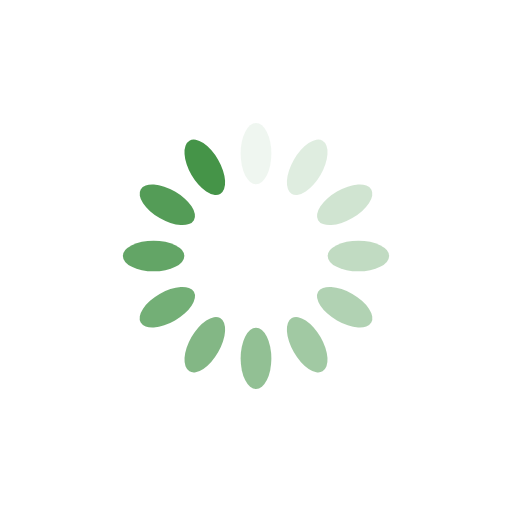
t = 0.00 s
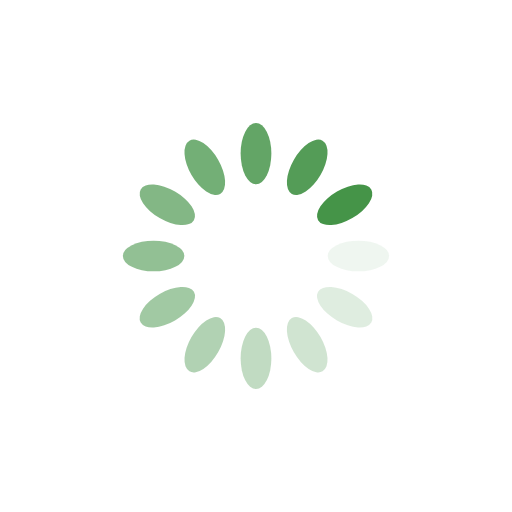
t = 0.25 s
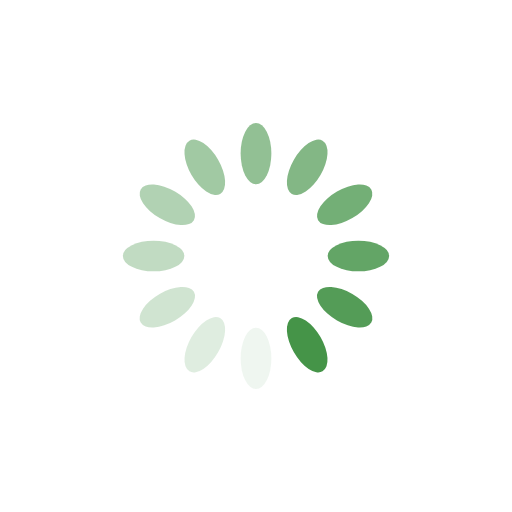
t = 0.50 s
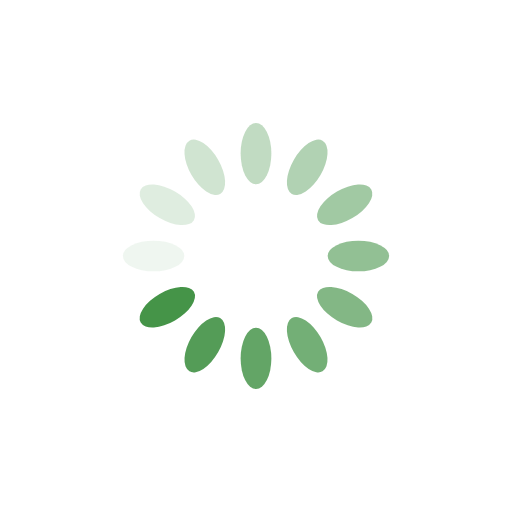
t = 0.75 s

The animated SVG that drew these frames (rendered in a browser with its animation timeline set to each time). Animation: 12 SMIL elements (animate=12); one cycle of 1.00 s, repeats indefinitely.

<?xml version="1.0" encoding="utf-8"?>
<svg xmlns="http://www.w3.org/2000/svg" xmlns:xlink="http://www.w3.org/1999/xlink" style="margin: auto; background: none; display: block; shape-rendering: auto;" width="200px" height="200px" viewBox="0 0 100 100" preserveAspectRatio="xMidYMid">
<g transform="rotate(0 50 50)">
  <rect x="47" y="24" rx="3" ry="6" width="6" height="12" fill="#459448">
    <animate attributeName="opacity" values="1;0" keyTimes="0;1" dur="1s" begin="-0.9166666666666666s" repeatCount="indefinite"></animate>
  </rect>
</g><g transform="rotate(30 50 50)">
  <rect x="47" y="24" rx="3" ry="6" width="6" height="12" fill="#459448">
    <animate attributeName="opacity" values="1;0" keyTimes="0;1" dur="1s" begin="-0.8333333333333334s" repeatCount="indefinite"></animate>
  </rect>
</g><g transform="rotate(60 50 50)">
  <rect x="47" y="24" rx="3" ry="6" width="6" height="12" fill="#459448">
    <animate attributeName="opacity" values="1;0" keyTimes="0;1" dur="1s" begin="-0.75s" repeatCount="indefinite"></animate>
  </rect>
</g><g transform="rotate(90 50 50)">
  <rect x="47" y="24" rx="3" ry="6" width="6" height="12" fill="#459448">
    <animate attributeName="opacity" values="1;0" keyTimes="0;1" dur="1s" begin="-0.6666666666666666s" repeatCount="indefinite"></animate>
  </rect>
</g><g transform="rotate(120 50 50)">
  <rect x="47" y="24" rx="3" ry="6" width="6" height="12" fill="#459448">
    <animate attributeName="opacity" values="1;0" keyTimes="0;1" dur="1s" begin="-0.5833333333333334s" repeatCount="indefinite"></animate>
  </rect>
</g><g transform="rotate(150 50 50)">
  <rect x="47" y="24" rx="3" ry="6" width="6" height="12" fill="#459448">
    <animate attributeName="opacity" values="1;0" keyTimes="0;1" dur="1s" begin="-0.5s" repeatCount="indefinite"></animate>
  </rect>
</g><g transform="rotate(180 50 50)">
  <rect x="47" y="24" rx="3" ry="6" width="6" height="12" fill="#459448">
    <animate attributeName="opacity" values="1;0" keyTimes="0;1" dur="1s" begin="-0.4166666666666667s" repeatCount="indefinite"></animate>
  </rect>
</g><g transform="rotate(210 50 50)">
  <rect x="47" y="24" rx="3" ry="6" width="6" height="12" fill="#459448">
    <animate attributeName="opacity" values="1;0" keyTimes="0;1" dur="1s" begin="-0.3333333333333333s" repeatCount="indefinite"></animate>
  </rect>
</g><g transform="rotate(240 50 50)">
  <rect x="47" y="24" rx="3" ry="6" width="6" height="12" fill="#459448">
    <animate attributeName="opacity" values="1;0" keyTimes="0;1" dur="1s" begin="-0.25s" repeatCount="indefinite"></animate>
  </rect>
</g><g transform="rotate(270 50 50)">
  <rect x="47" y="24" rx="3" ry="6" width="6" height="12" fill="#459448">
    <animate attributeName="opacity" values="1;0" keyTimes="0;1" dur="1s" begin="-0.16666666666666666s" repeatCount="indefinite"></animate>
  </rect>
</g><g transform="rotate(300 50 50)">
  <rect x="47" y="24" rx="3" ry="6" width="6" height="12" fill="#459448">
    <animate attributeName="opacity" values="1;0" keyTimes="0;1" dur="1s" begin="-0.08333333333333333s" repeatCount="indefinite"></animate>
  </rect>
</g><g transform="rotate(330 50 50)">
  <rect x="47" y="24" rx="3" ry="6" width="6" height="12" fill="#459448">
    <animate attributeName="opacity" values="1;0" keyTimes="0;1" dur="1s" begin="0s" repeatCount="indefinite"></animate>
  </rect>
</g>
<!-- [ldio] generated by https://loading.io/ --></svg>
